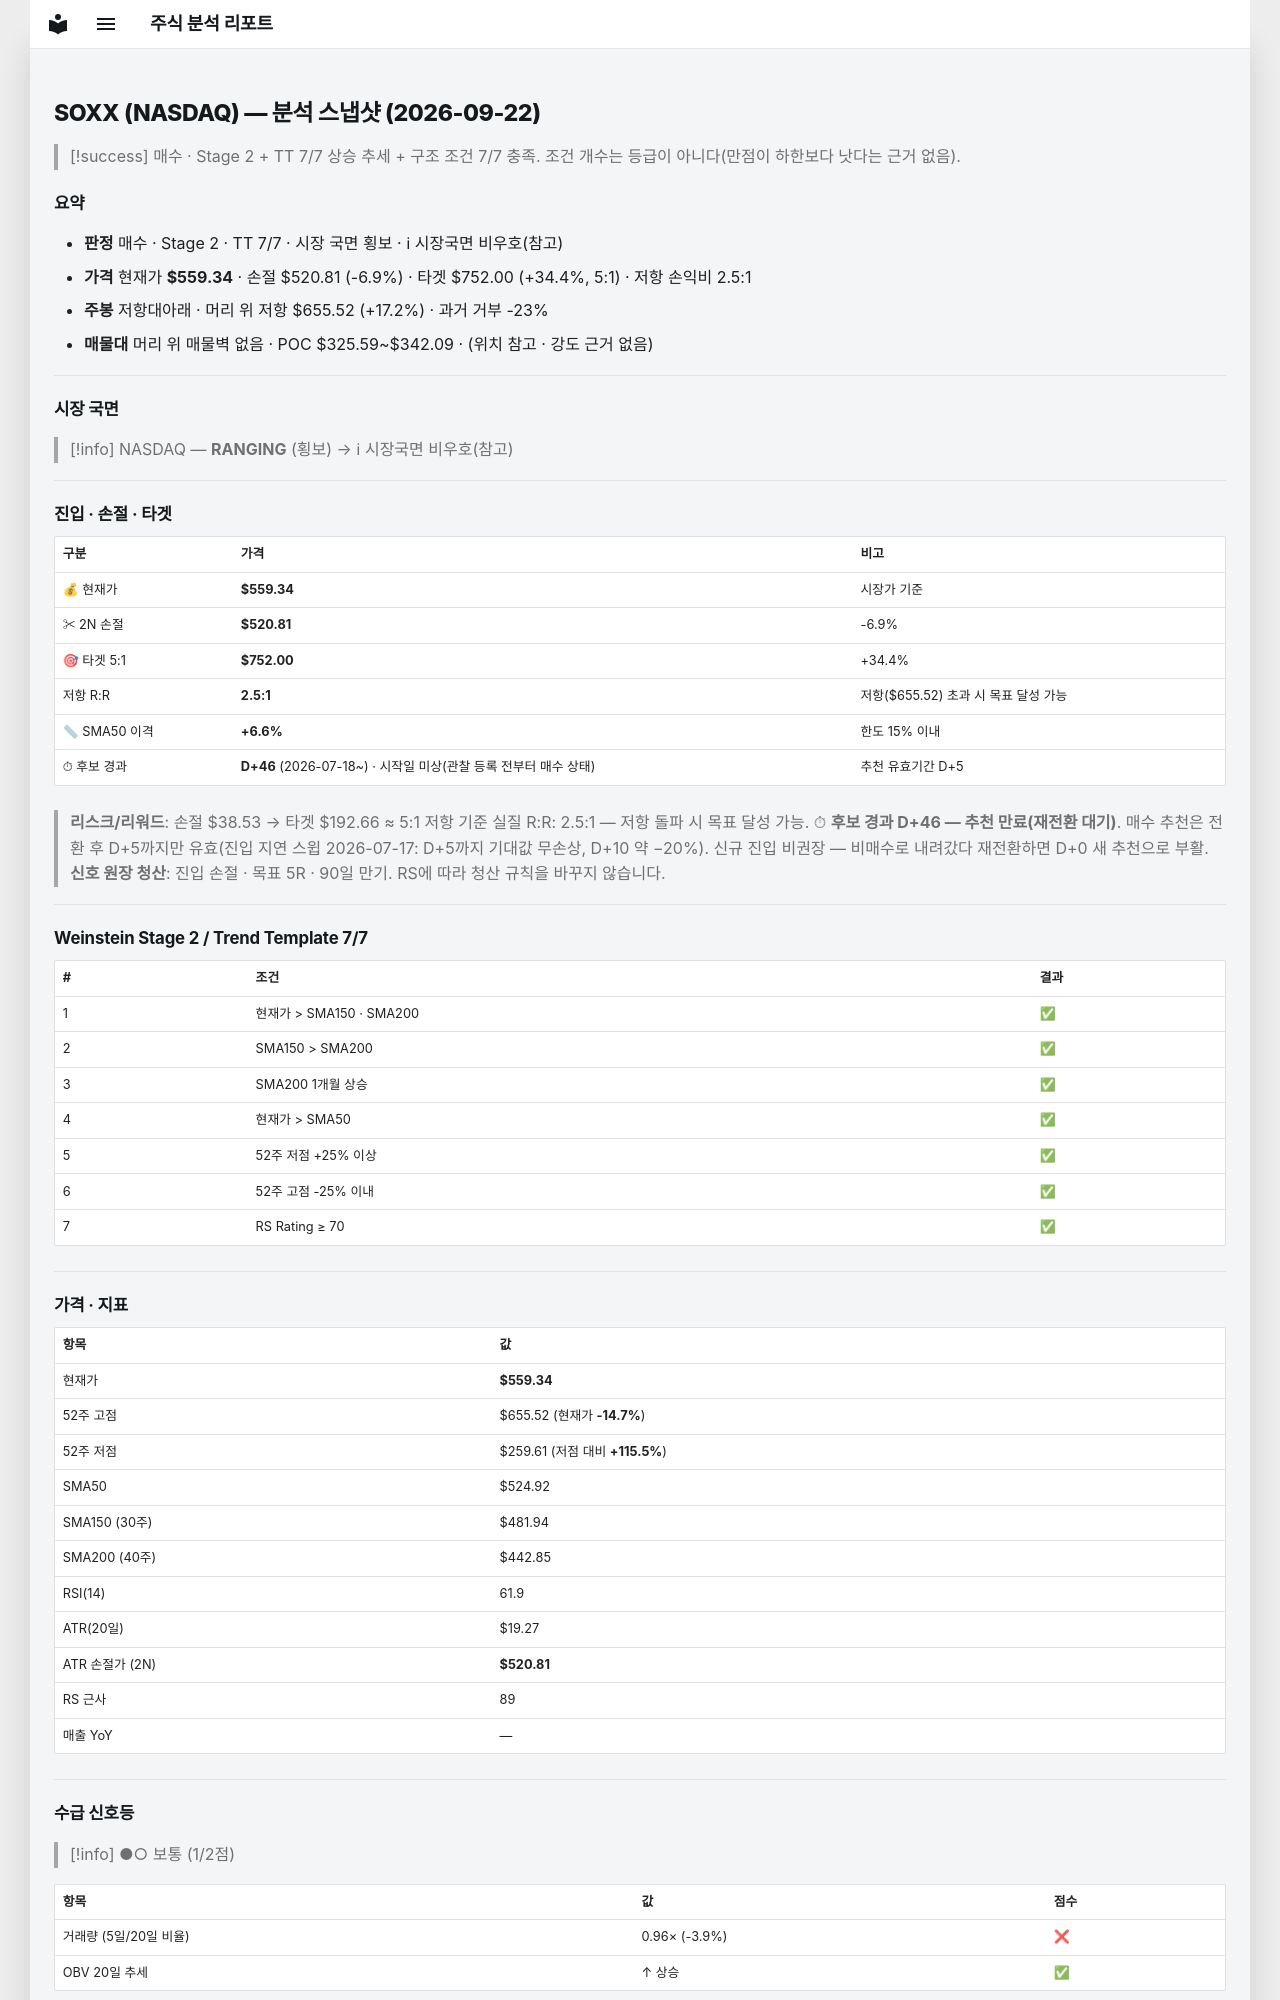

repository: soloandco/stock-reports · page: snapshots/SOXX-2026-09-22/index.html · generator: mkdocs

---
type: analysis-snapshot
title: SOXX 분석 스냅샷
ticker: SOXX
market: NASDAQ
created: 2026-09-22
updated: 2026-09-22
bar-date: 2026-09-21
verdict: 매수후보
real-rr: 2.50
sma50-gap-pct: 6.6
candidate-days: 46
candidate-since: 2026-07-18
candidate-start-unknown: true
weekly-position: 저항대아래
weekly-overhead-price: 655.52
weekly-overhead-pct: 17.2
stage: 2
trend-template-score: 7
tt-max: 7
price: 559.3400268554688
stop-price: 520.8073055803854
market-regime: RANGING
supply-demand-score: 1/2
supply-demand-label: 보통
status: tracking
tags:
  - stock-agent
  - watchlist
  - SOXX
  - analysis
related:
  - "[[analysis-template]]"
---

# SOXX (NASDAQ) — 분석 스냅샷 (2026-09-22)

> [!success] 매수 · Stage 2 + TT 7/7
> 상승 추세 + 구조 조건 7/7 충족. 조건 개수는 등급이 아니다(만점이 하한보다 낫다는 근거 없음).

## 요약

- **판정** 매수 · Stage 2 · TT 7/7 · 시장 국면 횡보 · ℹ 시장국면 비우호(참고)
- **가격** 현재가 **$559.34** · 손절 $520.81 (-6.9%) · 타겟 $752.00 (+34.4%, 5:1) · 저항 손익비 2.5:1
- **주봉** 저항대아래 · 머리 위 저항 $655.52 (+17.2%) · 과거 거부 -23%
- **매물대** 머리 위 매물벽 없음 · POC $325.59~$342.09 · (위치 참고 · 강도 근거 없음)

---

## 시장 국면

> [!info] NASDAQ — **RANGING** (횡보) → ℹ 시장국면 비우호(참고)

---

## 진입 · 손절 · 타겟

| 구분 | 가격 | 비고 |
|------|------|------|
| 💰 현재가 | **$559.34** | 시장가 기준 |
| ✂ 2N 손절 | **$520.81** | -6.9% |
| 🎯 타겟 5:1 | **$752.00** | +34.4% |
| 저항 R:R | **2.5:1** | 저항($655.52) 초과 시 목표 달성 가능 |
| 📏 SMA50 이격 | **+6.6%** | 한도 15% 이내 |
| ⏱ 후보 경과 | **D+46** (2026-07-18~) · 시작일 미상(관찰 등록 전부터 매수 상태) | 추천 유효기간 D+5 |

> **리스크/리워드**: 손절 $38.53 → 타겟 $192.66 ≈ 5:1
> 저항 기준 실질 R:R: 2.5:1 — 저항 돌파 시 목표 달성 가능.
> ⏱ **후보 경과 D+46 — 추천 만료(재전환 대기)**. 매수 추천은 전환 후 D+5까지만 유효(진입 지연 스윕 2026-07-17: D+5까지 기대값 무손상, D+10 약 −20%). 신규 진입 비권장 — 비매수로 내려갔다 재전환하면 D+0 새 추천으로 부활.
> **신호 원장 청산**: 진입 손절 · 목표 5R · 90일 만기. RS에 따라 청산 규칙을 바꾸지 않습니다.

---

## Weinstein Stage 2 / Trend Template 7/7

| # | 조건 | 결과 |
|---|------|------|
| 1 | 현재가 > SMA150 · SMA200 | ✅ |
| 2 | SMA150 > SMA200 | ✅ |
| 3 | SMA200 1개월 상승 | ✅ |
| 4 | 현재가 > SMA50 | ✅ |
| 5 | 52주 저점 +25% 이상 | ✅ |
| 6 | 52주 고점 -25% 이내 | ✅ |
| 7 | RS Rating ≥ 70 | ✅ |

---

## 가격 · 지표

| 항목 | 값 |
|------|---|
| 현재가 | **$559.34** |
| 52주 고점 | $655.52 (현재가 **-14.7%**) |
| 52주 저점 | $259.61 (저점 대비 **+115.5%**) |
| SMA50 | $524.92 |
| SMA150 (30주) | $481.94 |
| SMA200 (40주) | $442.85 |
| RSI(14) | 61.9 |
| ATR(20일) | $19.27 |
| ATR 손절가 (2N) | **$520.81** |
| RS 근사 | 89 |
| 매출 YoY | — |

---
## 수급 신호등

> [!info] ●○ 보통 (1/2점)

| 항목 | 값 | 점수 |
|------|------|------|
| 거래량 (5일/20일 비율) | 0.96× (-3.9%) | ❌ |
| OBV 20일 추세 | ↑ 상승 | ✅ |

> **판독법**: 거래량이 20일 평균보다 20% 이상 많고 OBV(온밸런스볼륨)가 상승 중이면 매집 수급이 강한 것으로 판단합니다.

---
